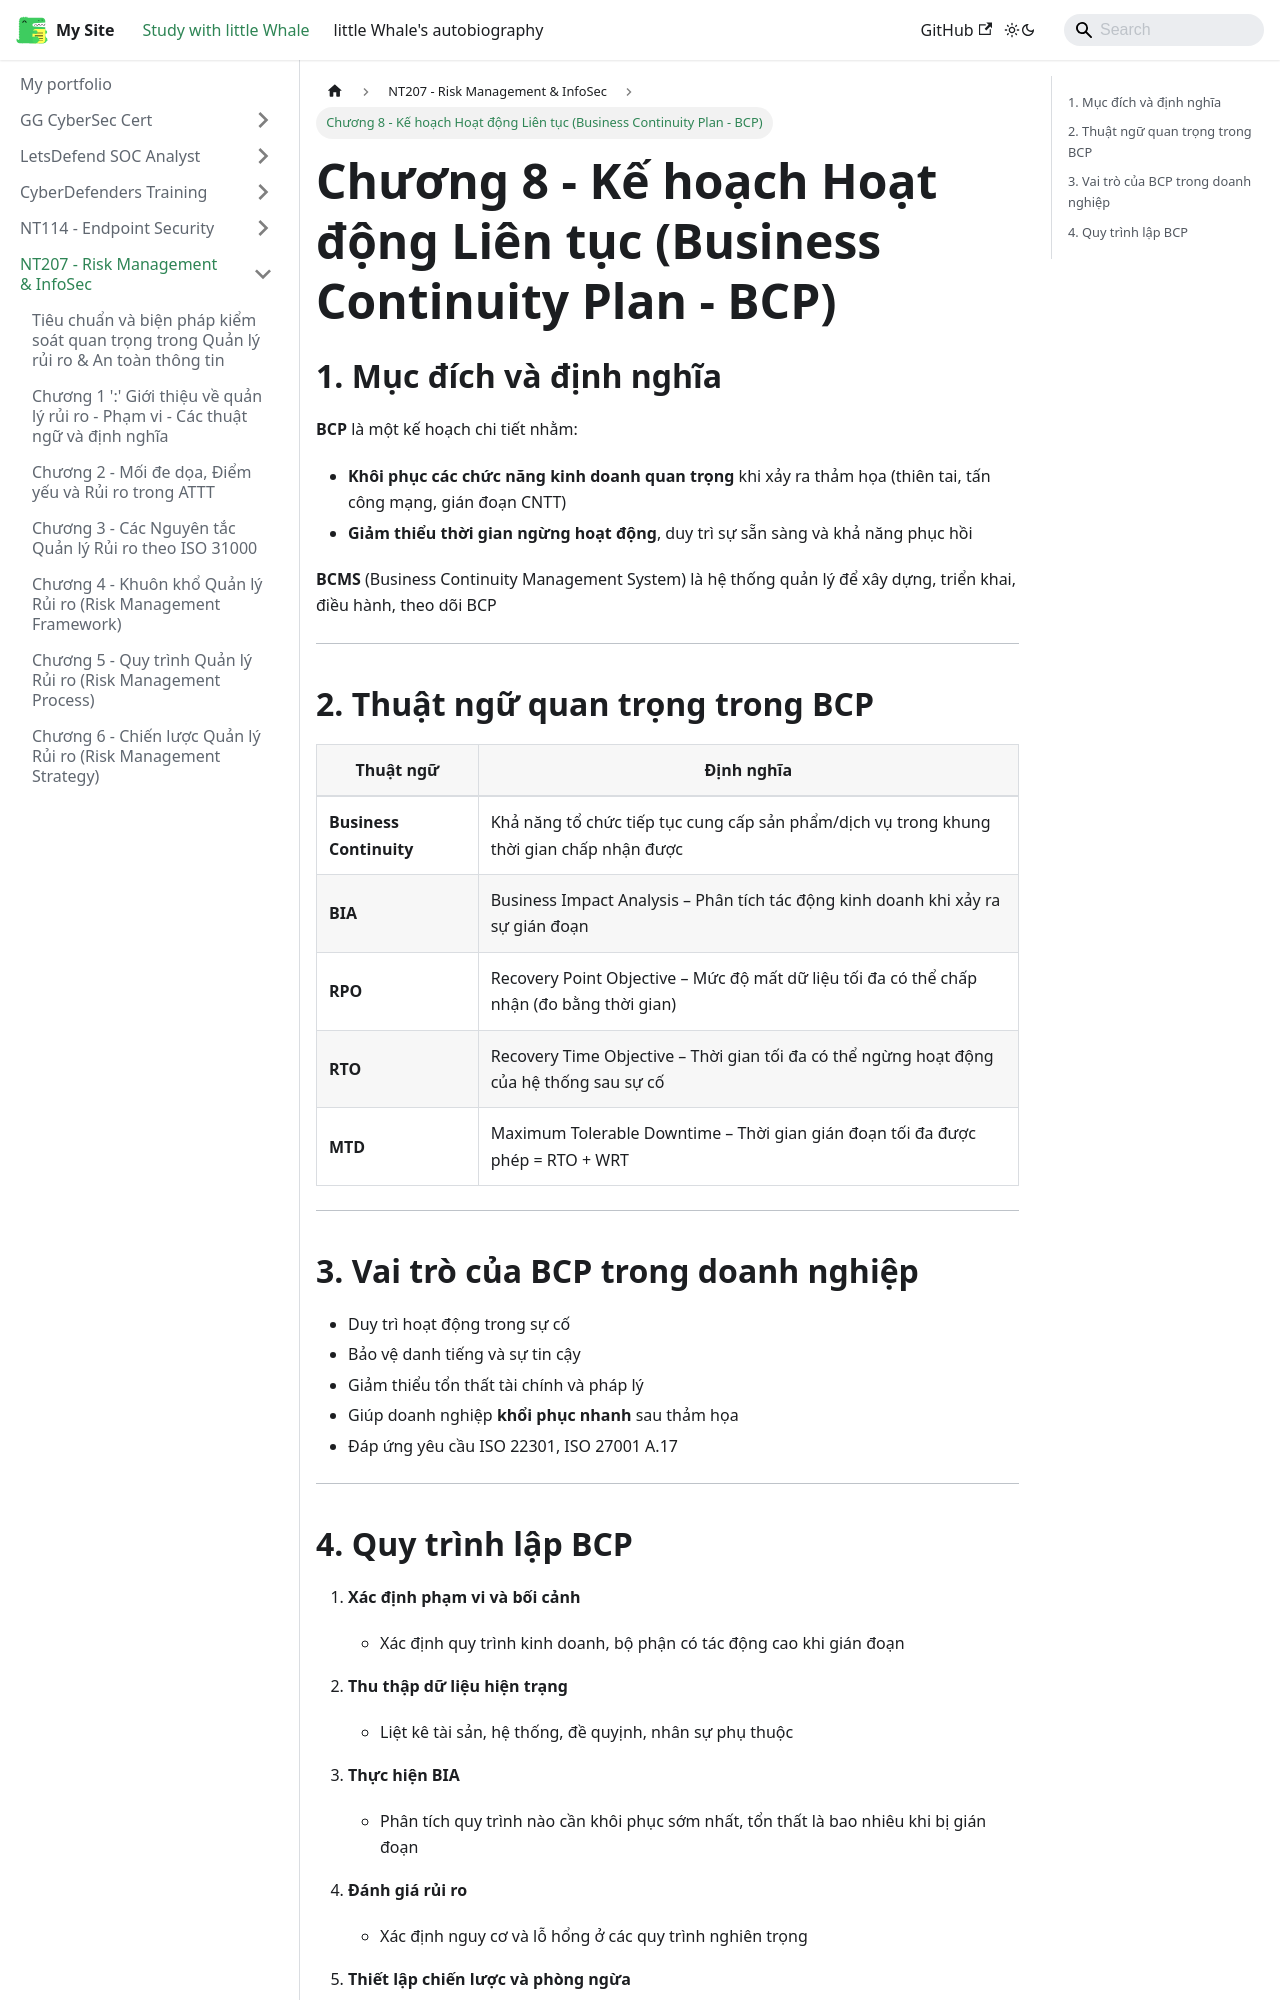

repository: ThienAnUIT2022/little-docusaur · page: docs/risk-management/Chap8.html · generator: docusaurus

---
title: Chương 8 - Kế hoạch Hoạt động Liên tục (Business Continuity Plan - BCP)
sidebar_position: 9
---

## 1. Mục đích và định nghĩa

**BCP** là một kế hoạch chi tiết nhằm:

- **Khôi phục các chức năng kinh doanh quan trọng** khi xảy ra thảm họa (thiên tai, tấn công mạng, gián đoạn CNTT)
- **Giảm thiểu thời gian ngừng hoạt động**, duy trì sự sẵn sàng và khả năng phục hồi

**BCMS** (Business Continuity Management System) là hệ thống quản lý để xây dựng, triển khai, điều hành, theo dõi BCP

---

## 2. Thuật ngữ quan trọng trong BCP

| Thuật ngữ               | Định nghĩa                                                                                |
| ----------------------- | ----------------------------------------------------------------------------------------- |
| **Business Continuity** | Khả năng tổ chức tiếp tục cung cấp sản phẩm/dịch vụ trong khung thời gian chấp nhận được  |
| **BIA**                 | Business Impact Analysis – Phân tích tác động kinh doanh khi xảy ra sự gián đoạn          |
| **RPO**                 | Recovery Point Objective – Mức độ mất dữ liệu tối đa có thể chấp nhận (đo bằng thời gian) |
| **RTO**                 | Recovery Time Objective – Thời gian tối đa có thể ngừng hoạt động của hệ thống sau sự cố  |
| **MTD**                 | Maximum Tolerable Downtime – Thời gian gián đoạn tối đa được phép = RTO + WRT             |

---

## 3. Vai trò của BCP trong doanh nghiệp

- Duy trì hoạt động trong sự cố
- Bảo vệ danh tiếng và sự tin cậy
- Giảm thiểu tổn thất tài chính và pháp lý
- Giúp doanh nghiệp **khổi phục nhanh** sau thảm họa
- Đáp ứng yêu cầu ISO 22301, ISO 27001 A.17

---
